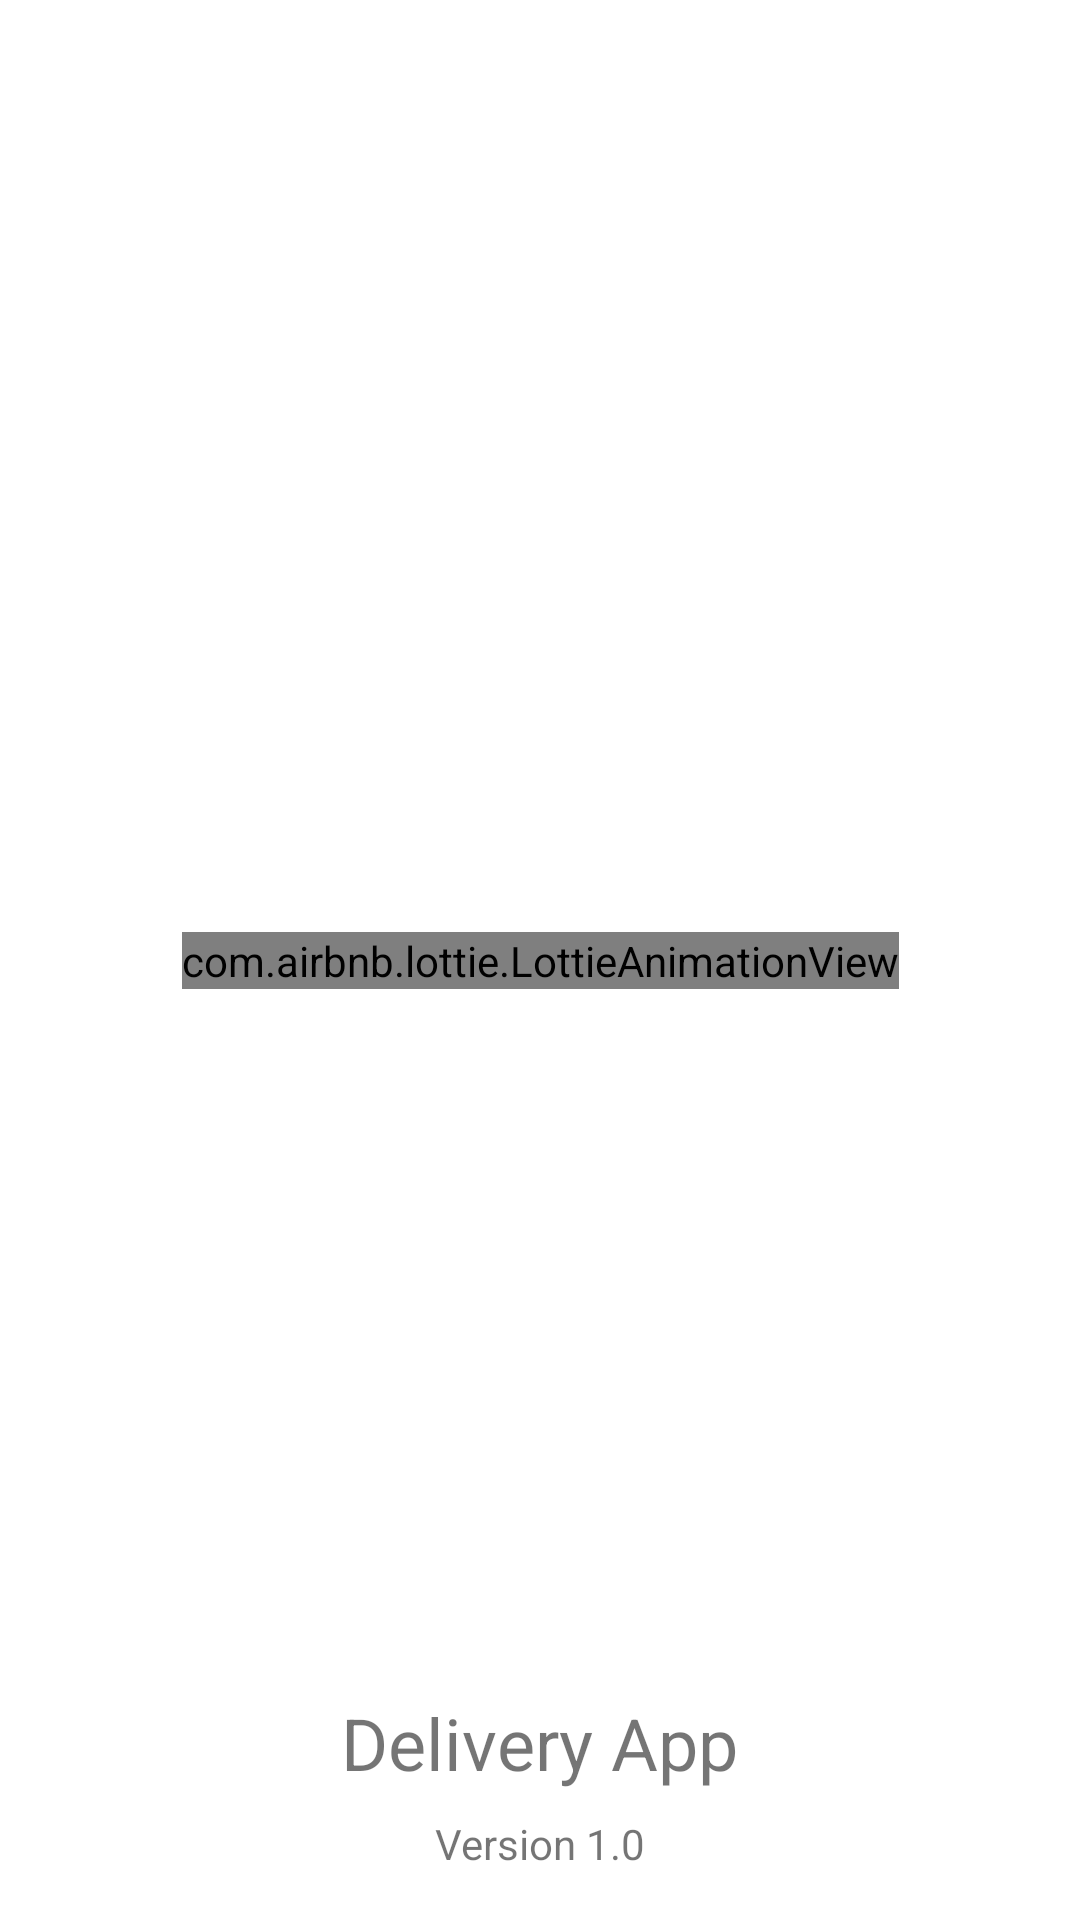

This screen was rendered from an Android layout file. Write that file and the resources it references.
<!-- AndroidManifest.xml: application theme Theme.Pedidapp -->
<!-- res/layout/activity_splash.xml -->
<?xml version="1.0" encoding="utf-8"?>
<androidx.constraintlayout.widget.ConstraintLayout xmlns:android="http://schemas.android.com/apk/res/android"
    xmlns:app="http://schemas.android.com/apk/res-auto"
    xmlns:tools="http://schemas.android.com/tools"
    android:layout_width="match_parent"
    android:layout_height="match_parent"
    tools:context=".SplashActivity">

    <com.airbnb.lottie.LottieAnimationView
        android:layout_width="wrap_content"
        android:layout_height="wrap_content"
        app:lottie_fileName="delivery_animation.json"
        app:lottie_autoPlay="true"
        app:lottie_loop="true"
        app:layout_constraintTop_toTopOf="parent"
        app:layout_constraintStart_toStartOf="parent"
        app:layout_constraintEnd_toEndOf="parent"
        app:layout_constraintBottom_toBottomOf="parent"/>

    <TextView
        android:layout_width="wrap_content"
        android:layout_height="wrap_content"
        android:text="@string/delivery_app"
        android:textSize="24sp"
        android:layout_marginBottom="8dp"
        app:layout_constraintStart_toStartOf="parent"
        app:layout_constraintEnd_toEndOf="parent"
        app:layout_constraintBottom_toTopOf="@id/text_version"
        />

    <TextView
        android:id="@+id/text_version"
        android:layout_width="wrap_content"
        android:layout_height="wrap_content"
        android:text="@string/version"
        android:textSize="14sp"
        android:layout_marginBottom="16dp"
        app:layout_constraintStart_toStartOf="parent"
        app:layout_constraintEnd_toEndOf="parent"
        app:layout_constraintBottom_toBottomOf="parent"/>

</androidx.constraintlayout.widget.ConstraintLayout>
<!-- resources referenced by this layout -->
<resources>
  <string name="delivery_app">Delivery App</string>
  <string name="version">Version 1.0</string>
  <style name="Theme.Pedidapp" parent="Theme.MaterialComponents.DayNight.NoActionBar">
          
          <item name="colorPrimary">@color/green</item>
          <item name="colorPrimaryVariant">@color/green_accent</item>
          <item name="colorOnPrimary">@color/white</item>
          
          <item name="colorSecondary">@color/gray_light</item>
          <item name="colorSecondaryVariant">@color/gray</item>
          <item name="colorOnSecondary">@color/black</item>
          
          <item name="android:statusBarColor" tools:targetApi="l">?attr/colorPrimaryVariant</item>
          
      </style>
  <color name="green">#06CF67</color>
  <color name="green_accent">#ACA355</color>
  <color name="white">#FFFFFFFF</color>
  <color name="gray_light">#F5F5F5</color>
  <color name="gray">#858585</color>
  <color name="black">#FF000000</color>
</resources>
